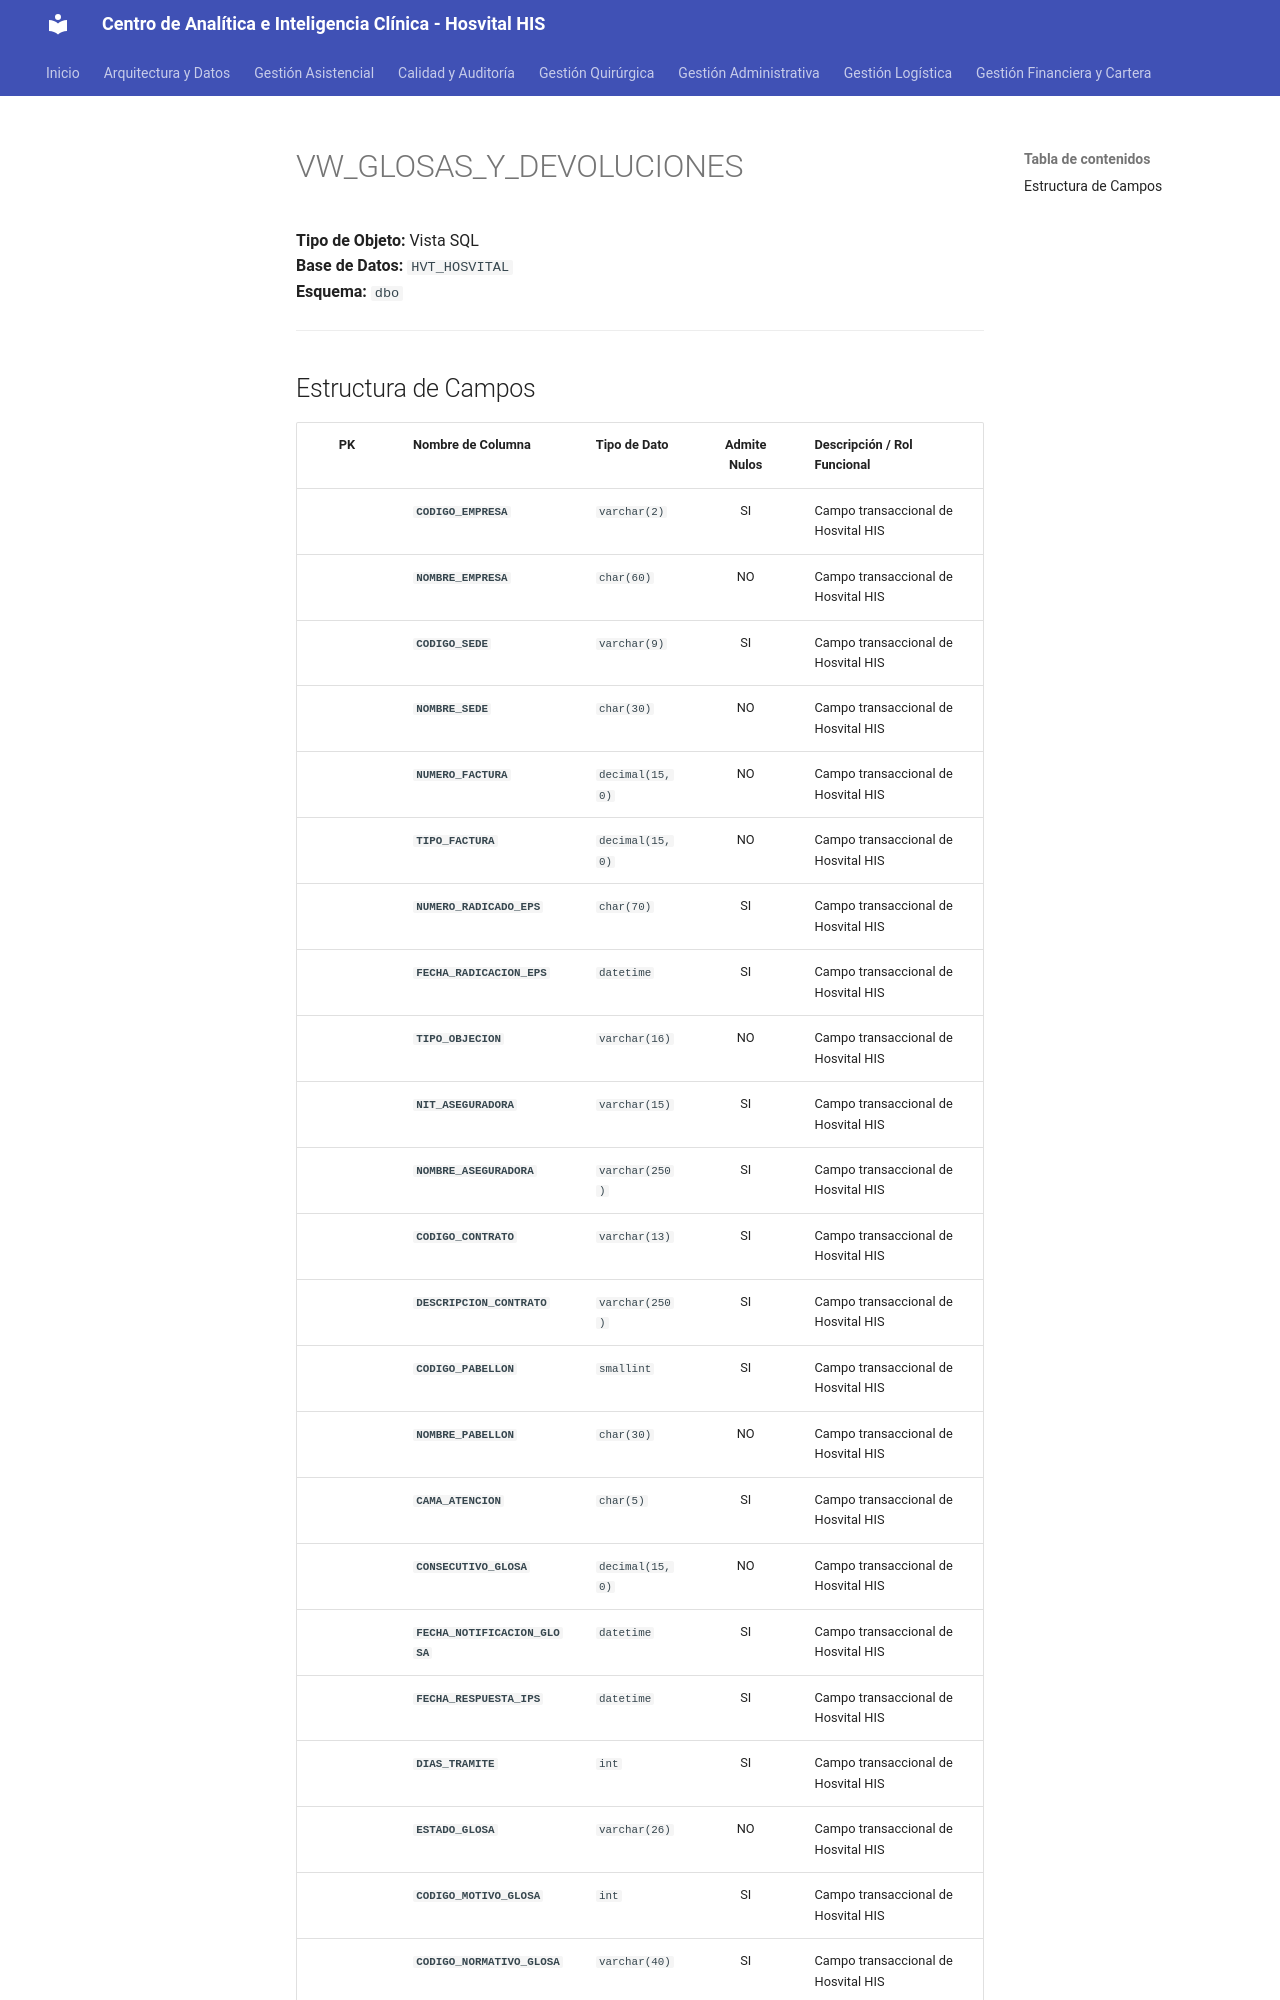

repository: SoporteSaludtech/superset-docs · page: diccionario-general/VW_GLOSAS_Y_DEVOLUCIONES/index.html · generator: mkdocs

# VW_GLOSAS_Y_DEVOLUCIONES

**Tipo de Objeto:** Vista SQL  
**Base de Datos:** `HVT_HOSVITAL`  
**Esquema:** `dbo`

---

## Estructura de Campos

| PK | Nombre de Columna | Tipo de Dato | Admite Nulos | Descripción / Rol Funcional |
| :-: | :--- | :--- | :-: | :--- |
|  | **`CODIGO_EMPRESA`** | `varchar(2)` | SI | Campo transaccional de Hosvital HIS |
|  | **`NOMBRE_EMPRESA`** | `char(60)` | NO | Campo transaccional de Hosvital HIS |
|  | **`CODIGO_SEDE`** | `varchar(9)` | SI | Campo transaccional de Hosvital HIS |
|  | **`NOMBRE_SEDE`** | `char(30)` | NO | Campo transaccional de Hosvital HIS |
|  | **`NUMERO_FACTURA`** | `decimal(15,0)` | NO | Campo transaccional de Hosvital HIS |
|  | **`TIPO_FACTURA`** | `decimal(15,0)` | NO | Campo transaccional de Hosvital HIS |
|  | **`NUMERO_RADICADO_EPS`** | `char(70)` | SI | Campo transaccional de Hosvital HIS |
|  | **`FECHA_RADICACION_EPS`** | `datetime` | SI | Campo transaccional de Hosvital HIS |
|  | **`TIPO_OBJECION`** | `varchar(16)` | NO | Campo transaccional de Hosvital HIS |
|  | **`NIT_ASEGURADORA`** | `varchar(15)` | SI | Campo transaccional de Hosvital HIS |
|  | **`NOMBRE_ASEGURADORA`** | `varchar(250)` | SI | Campo transaccional de Hosvital HIS |
|  | **`CODIGO_CONTRATO`** | `varchar(13)` | SI | Campo transaccional de Hosvital HIS |
|  | **`DESCRIPCION_CONTRATO`** | `varchar(250)` | SI | Campo transaccional de Hosvital HIS |
|  | **`CODIGO_PABELLON`** | `smallint` | SI | Campo transaccional de Hosvital HIS |
|  | **`NOMBRE_PABELLON`** | `char(30)` | NO | Campo transaccional de Hosvital HIS |
|  | **`CAMA_ATENCION`** | `char(5)` | SI | Campo transaccional de Hosvital HIS |
|  | **`CONSECUTIVO_GLOSA`** | `decimal(15,0)` | NO | Campo transaccional de Hosvital HIS |
|  | **`FECHA_NOTIFICACION_GLOSA`** | `datetime` | SI | Campo transaccional de Hosvital HIS |
|  | **`FECHA_RESPUESTA_IPS`** | `datetime` | SI | Campo transaccional de Hosvital HIS |
|  | **`DIAS_TRAMITE`** | `int` | SI | Campo transaccional de Hosvital HIS |
|  | **`ESTADO_GLOSA`** | `varchar(26)` | NO | Campo transaccional de Hosvital HIS |
|  | **`CODIGO_MOTIVO_GLOSA`** | `int` | SI | Campo transaccional de Hosvital HIS |
|  | **`CODIGO_NORMATIVO_GLOSA`** | `varchar(40)` | SI | Campo transaccional de Hosvital HIS |
|  | **`DESCRIPCION_MOTIVO_GLOSA`** | `varchar(500)` | NO | Campo transaccional de Hosvi
